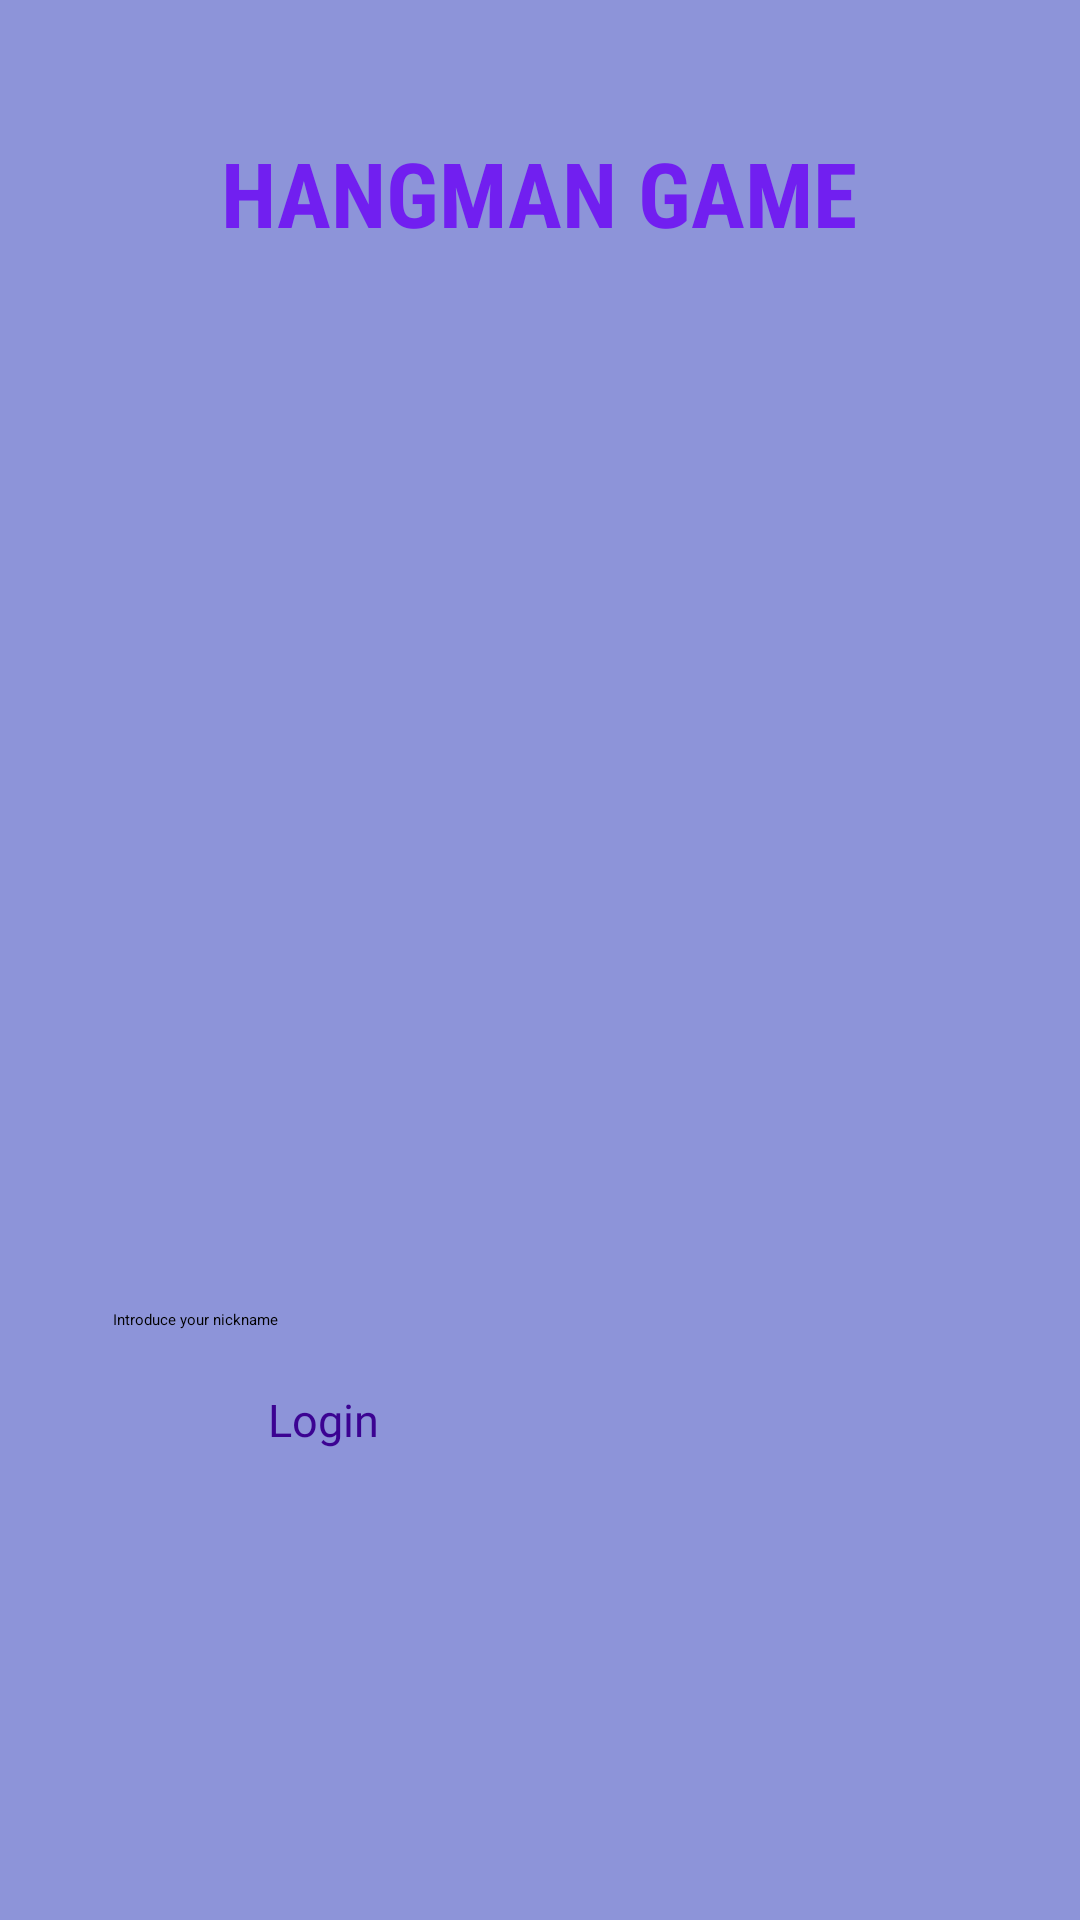

The Android layout XML behind this screen, and the referenced resources:
<!-- AndroidManifest.xml: application theme AppTheme.Dark -->
<!-- res/layout/activity_login.xml -->
<?xml version="1.0" encoding="utf-8"?>
<androidx.constraintlayout.widget.ConstraintLayout xmlns:android="http://schemas.android.com/apk/res/android"
    xmlns:app="http://schemas.android.com/apk/res-auto"
    android:background="#8d94d9"
    android:layout_width="match_parent"
    android:layout_height="match_parent">


    <Button
        android:id="@+id/loginButton"
        android:layout_width="180dp"
        android:layout_height="wrap_content"
        android:fontFamily="@font/firacode_bold"
        android:text="@string/login"
        android:textColor="#3b0392"
        android:textSize="15sp"
        app:layout_constraintBottom_toBottomOf="parent"
        app:layout_constraintEnd_toEndOf="parent"
        app:layout_constraintHorizontal_bias="0.497"
        app:layout_constraintStart_toStartOf="parent"
        app:layout_constraintTop_toTopOf="parent"
        app:layout_constraintVertical_bias="0.747" />

    <ImageView
        android:id="@+id/loginImageView"
        android:layout_width="204dp"
        android:layout_height="250dp"
        android:layout_marginTop="140dp"
        app:layout_constraintEnd_toEndOf="parent"
        app:layout_constraintStart_toStartOf="parent"
        app:layout_constraintTop_toTopOf="parent"
        app:srcCompat="@drawable/image9" />

    <TextView
        android:id="@+id/textView2"
        android:layout_width="wrap_content"
        android:layout_height="wrap_content"
        android:layout_marginTop="44dp"
        android:fontFamily="sans-serif-condensed"
        android:text="@string/hangman_game"
        android:textColor="#711ff0"
        android:textSize="30sp"
        android:textStyle="bold"
        app:layout_constraintEnd_toEndOf="parent"
        app:layout_constraintHorizontal_bias="0.497"
        app:layout_constraintStart_toStartOf="parent"
        app:layout_constraintTop_toTopOf="parent" />

    <EditText
        android:id="@+id/loginInputText"
        android:layout_width="285dp"
        android:layout_height="65dp"
        android:layout_marginTop="352dp"
        android:autofillHints=""
        android:ems="10"
        android:hint="@string/introduce_your_nickname"
        android:inputType="text"
        app:layout_constraintBottom_toTopOf="@+id/loginButton"
        app:layout_constraintEnd_toEndOf="parent"
        app:layout_constraintStart_toStartOf="parent"
        app:layout_constraintTop_toBottomOf="@id/textView2"
        app:layout_constraintVertical_bias="0.0" />
</androidx.constraintlayout.widget.ConstraintLayout>
<!-- resources referenced by this layout -->
<resources>
  <string name="hangman_game">HANGMAN GAME</string>
  <string name="introduce_your_nickname">Introduce your nickname</string>
  <string name="login">Login</string>
  <style name="AppTheme.Dark" parent="Theme.AppCompat.DayNight.NoActionBar">
          <item name="colorPrimary">@color/backgroundColor</item>
          <item name="colorPrimaryDark">@color/backgroundColor</item>
          <item name="colorAccent">@color/buttonTextColor</item>
          <item name="android:textColor">@color/textColor</item>
          <item name="android:background">#4E3581</item> 
      </style>
  <color name="backgroundColor">#B560FF</color>
  <color name="buttonTextColor">#723CE2</color>
  <color name="textColor">#FFFFFF</color>
</resources>
